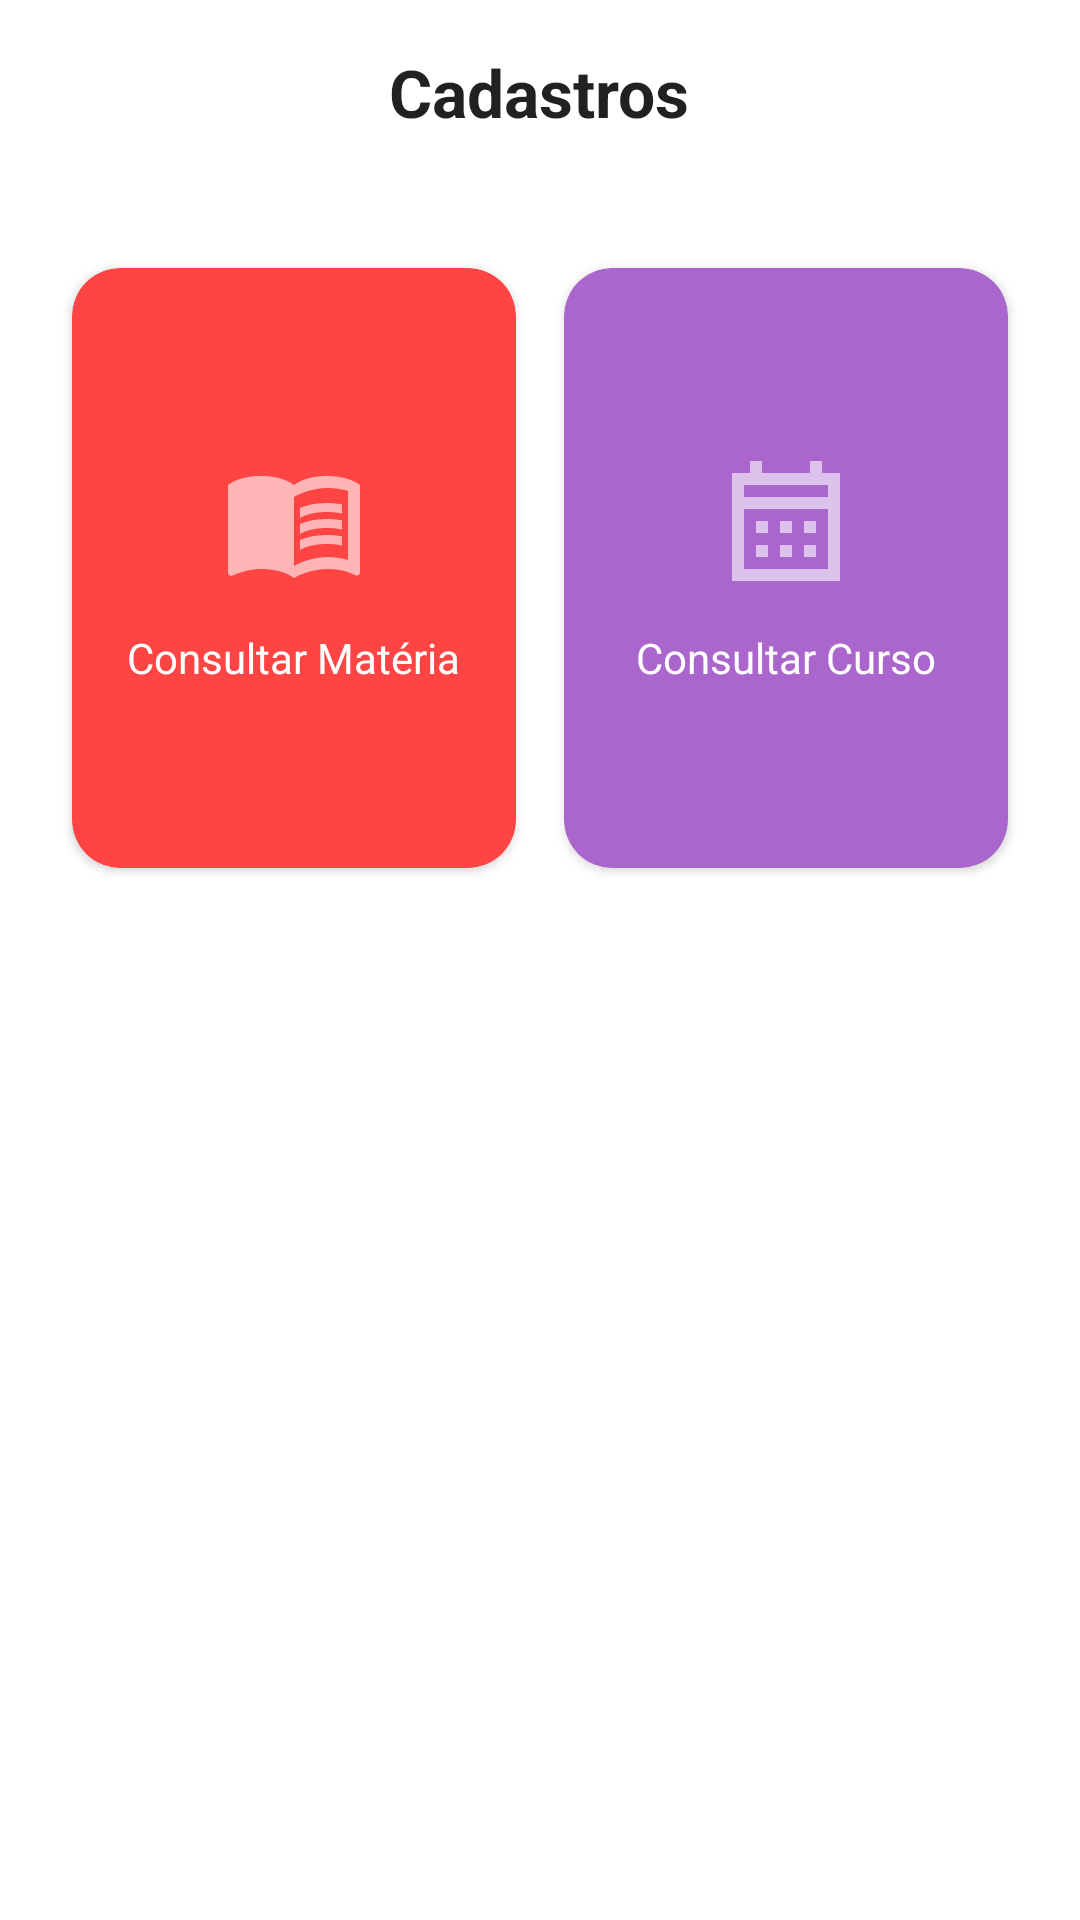

The Android layout XML behind this screen, and the referenced resources:
<!-- AndroidManifest.xml: application theme Theme.EGrade -->
<!-- res/layout/fragment_coordinator_register_other.xml -->
<?xml version="1.0" encoding="utf-8"?>
<RelativeLayout xmlns:android="http://schemas.android.com/apk/res/android"
    android:layout_width="match_parent"
    android:layout_height="match_parent"
    xmlns:tools="http://schemas.android.com/tools"
    xmlns:app="http://schemas.android.com/apk/res-auto"
    android:padding="16dp"
    tools:context=".view.CoordinatorRegisterOtherFragment">

    <TextView
        android:id="@+id/textView"
        android:layout_width="wrap_content"
        android:layout_height="wrap_content"
        android:text="Cadastros"
        android:textAppearance="?android:textAppearanceLarge"
        android:textStyle="bold"
        android:layout_centerHorizontal="true"
        android:layout_marginBottom="20dp"/>

    <GridLayout
        android:layout_width="match_parent"
        android:layout_height="wrap_content"
        android:layout_below="@id/textView"
        android:layout_marginTop="16dp"
        android:columnCount="2"
        android:rowCount="3"
        android:alignmentMode="alignMargins"
        android:columnOrderPreserved="false"
        android:layout_gravity="center">

        <androidx.cardview.widget.CardView
            android:id="@+id/cardViewMateria"
            android:layout_width="0dp"
            android:layout_height="200dp"
            android:layout_margin="8dp"
            android:layout_columnWeight="1"
            android:layout_rowWeight="1"
            android:backgroundTint="@android:color/holo_red_light"
            app:cardCornerRadius="16dp">

            <LinearLayout
                android:layout_width="match_parent"
                android:layout_height="match_parent"
                android:orientation="vertical"
                android:gravity="center">

                <ImageView
                    android:layout_width="48dp"
                    android:layout_height="48dp"
                    android:src="@drawable/book_24"
                    app:tint="@android:color/white"/>

                <TextView
                    android:layout_width="wrap_content"
                    android:layout_height="wrap_content"
                    android:text="Consultar Matéria"
                    android:textColor="@android:color/white"
                    android:layout_marginTop="12dp"/>

            </LinearLayout>
        </androidx.cardview.widget.CardView>

        <androidx.cardview.widget.CardView
            android:id="@+id/cardViewCurso"
            android:layout_width="0dp"
            android:layout_height="200dp"
            android:layout_margin="8dp"
            android:layout_columnWeight="1"
            android:layout_rowWeight="1"
            android:backgroundTint="@android:color/holo_purple"
            app:cardCornerRadius="16dp">

            <LinearLayout
                android:layout_width="match_parent"
                android:layout_height="match_parent"
                android:orientation="vertical"
                android:gravity="center">

                <ImageView
                    android:layout_width="48dp"
                    android:layout_height="48dp"
                    android:src="@drawable/sharp_calendar_24"
                    app:tint="@android:color/white"/>

                <TextView
                    android:layout_width="wrap_content"
                    android:layout_height="wrap_content"
                    android:text="Consultar Curso"
                    android:textColor="@android:color/white"
                    android:layout_marginTop="12dp"/>

            </LinearLayout>
        </androidx.cardview.widget.CardView>

    </GridLayout>

</RelativeLayout>
<!-- resources referenced by this layout -->
<resources>
  <!-- drawable book_24 (drawable) -->
  <vector xmlns:android="http://schemas.android.com/apk/res/android" android:autoMirrored="true" android:height="24dp" android:tint="#FFFFFF" android:viewportHeight="24" android:viewportWidth="24" android:width="24dp">
        
      <path
          android:fillColor="?attr/colorControlNormal"
          android:pathData="M21,5c-1.11,-0.35 -2.33,-0.5 -3.5,-0.5c-1.95,0 -4.05,0.4 -5.5,1.5c-1.45,-1.1 -3.55,-1.5 -5.5,-1.5S2.45,4.9 1,6v14.65c0,0.25 0.25,0.5 0.5,0.5c0.1,0 0.15,-0.05 0.25,-0.05C3.1,20.45 5.05,20 6.5,20c1.95,0 4.05,0.4 5.5,1.5c1.35,-0.85 3.8,-1.5 5.5,-1.5c1.65,0 3.35,0.3 4.75,1.05c0.1,0.05 0.15,0.05 0.25,0.05c0.25,0 0.5,-0.25 0.5,-0.5V6C22.4,5.55 21.75,5.25 21,5zM21,18.5c-1.1,-0.35 -2.3,-0.5 -3.5,-0.5c-1.7,0 -4.15,0.65 -5.5,1.5V8c1.35,-0.85 3.8,-1.5 5.5,-1.5c1.2,0 2.4,0.15 3.5,0.5V18.5z"/>
        
      <path
          android:fillColor="?attr/colorControlNormal"
          android:pathData="M17.5,10.5c0.88,0 1.73,0.09 2.5,0.26V9.24C19.21,9.09 18.36,9 17.5,9c-1.7,0 -3.24,0.29 -4.5,0.83v1.66C14.13,10.85 15.7,10.5 17.5,10.5z"/>
        
      <path
          android:fillColor="?attr/colorControlNormal"
          android:pathData="M13,12.49v1.66c1.13,-0.64 2.7,-0.99 4.5,-0.99c0.88,0 1.73,0.09 2.5,0.26V11.9c-0.79,-0.15 -1.64,-0.24 -2.5,-0.24C15.8,11.66 14.26,11.96 13,12.49z"/>
        
      <path
          android:fillColor="?attr/colorControlNormal"
          android:pathData="M17.5,14.33c-1.7,0 -3.24,0.29 -4.5,0.83v1.66c1.13,-0.64 2.7,-0.99 4.5,-0.99c0.88,0 1.73,0.09 2.5,0.26v-1.52C19.21,14.41 18.36,14.33 17.5,14.33z"/>
      
  </vector>
  <!-- drawable sharp_calendar_24 (drawable) -->
  <vector xmlns:android="http://schemas.android.com/apk/res/android" android:height="24dp" android:tint="#FFFFFF" android:viewportHeight="960" android:viewportWidth="960" android:width="24dp">
        
      <path
          android:fillColor="?attr/colorControlNormal"
          android:pathData="M440,560L440,480L520,480L520,560L440,560ZM280,560L280,480L360,480L360,560L280,560ZM600,560L600,480L680,480L680,560L600,560ZM440,720L440,640L520,640L520,720L440,720ZM280,720L280,640L360,640L360,720L280,720ZM600,720L600,640L680,640L680,720L600,720ZM120,880L120,160L240,160L240,80L320,80L320,160L640,160L640,80L720,80L720,160L840,160L840,880L120,880ZM200,800L760,800L760,400L200,400L200,800ZM200,320L760,320L760,240L200,240L200,320ZM200,320L200,240L200,240L200,320L200,320Z"/>
      
  </vector>
  <style name="Theme.EGrade" parent="Base.Theme.EGrade" />
  <style name="Base.Theme.EGrade" parent="Theme.MaterialComponents.DayNight.NoActionBar">
          
          <item name="colorPrimary">@color/pink</item>
          <item name="colorPrimaryVariant">@color/pink</item>
          <item name="android:statusBarColor">@color/pink</item>
      </style>
  <color name="pink">#E00051</color>
</resources>
